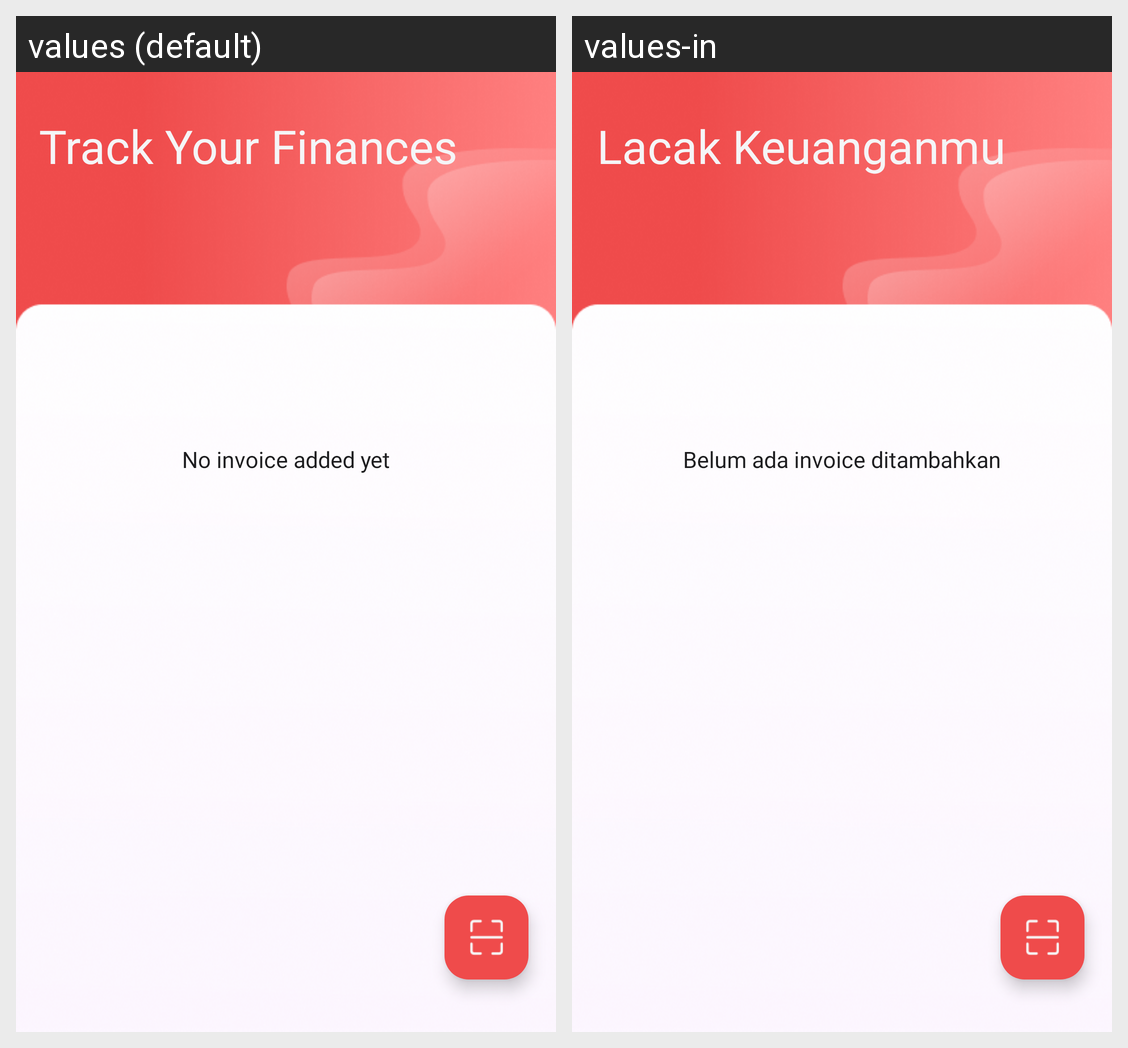

Translations of the strings shown on this Android screen, per locale in the grid:
Android screen res/layout/activity_home.xml rendered under 2 locales, left to right: values (default), values-in. Device: Nexus 5 (rendered at 1080×1920; each locale shown at half size, 540×960, under a caption strip naming it); theme Theme.MyScan.
Strings drawn on this screen, with the default value and each locale's value (text and hints the layout hard-codes, and strings that could not be matched under every locale, appear in the picture but are not listed):

empty_list_message
  values: No invoice added yet
  values-in: Belum ada invoice ditambahkan

lacak
  values: Track Your Finances
  values-in: Lacak Keuanganmu
